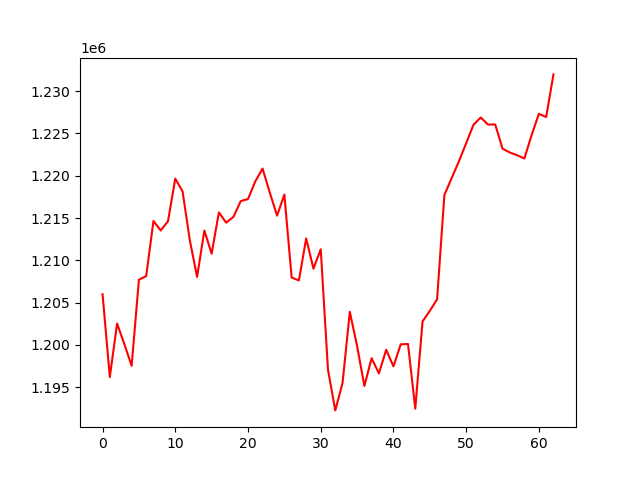

The table this chart was drawn from, first rows:
, 0
0, 1205990
1, 1196194
2, 1202523
3, 1200084
4, 1197526
5, 1207712
6, 1208122
7, 1214652
8, 1213527
9, 1214625
10, 1219658
11, 1218160
12, 1212370
13, 1208036
14, 1213523
15, 1210784
16, 1215665
17, 1214449
18, 1215143
19, 1217007
20, 1217240
21, 1219328
22, 1220847
23, 1217996
24, 1215281
25, 1217781
26, 1207965
27, 1207621
28, 1212591
29, 1209012
30, 1211310
31, 1197039
32, 1192251
33, 1195489
34, 1203905
35, 1199865
36, 1195149
37, 1198424
38, 1196620
39, 1199417
40, 1197456
41, 1200064
42, 1200105
43, 1192458
44, 1202768
45, 1204028
46, 1205386
47, 1217716
48, 1219719
49, 1221705
50, 1223853
51, 1226025
52, 1226888
53, 1226058
54, 1226057
55, 1223195
56, 1222751
57, 1222433
58, 1222034
59, 1224812
... 3 more rows
